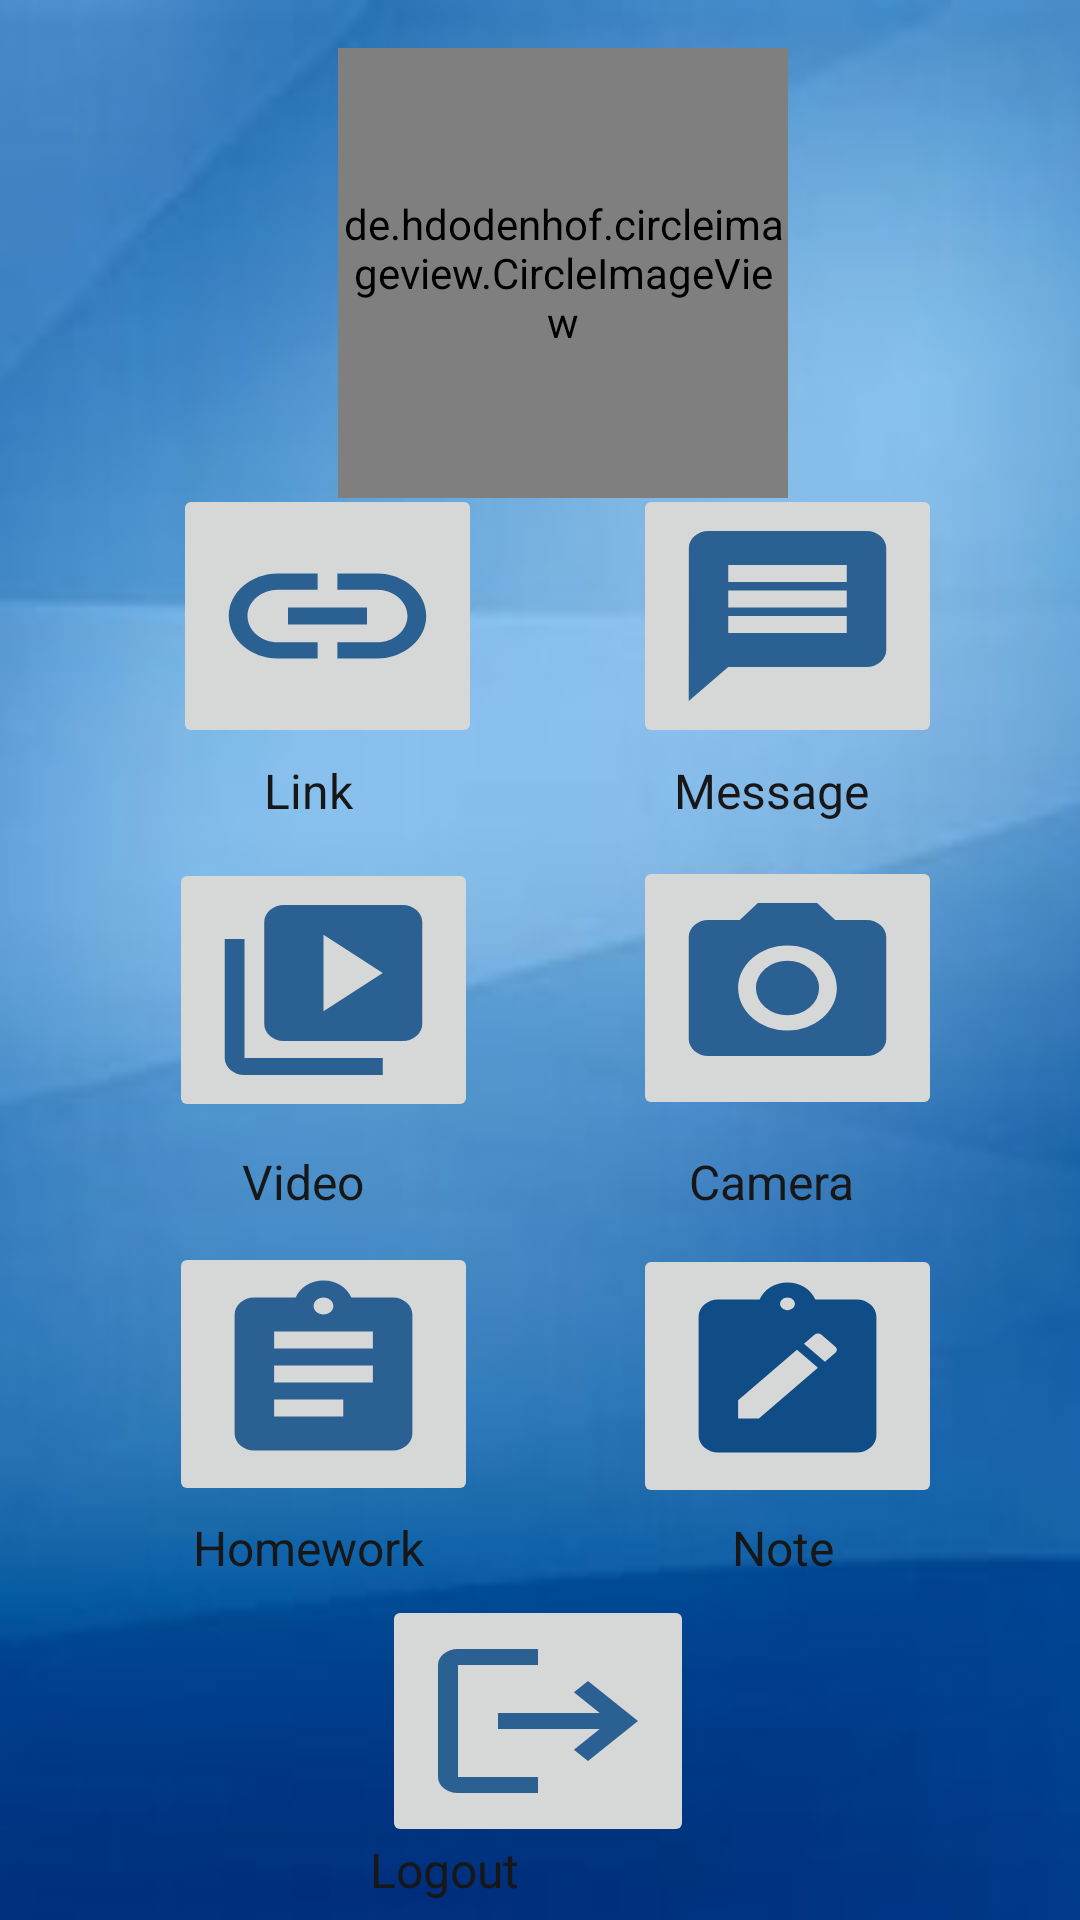

Produce the Android XML layout that renders to this screen, including the resource entries it uses.
<!-- AndroidManifest.xml: application theme Theme.EduClass -->
<!-- res/layout/activity_student_mainpage.xml -->
<?xml version="1.0" encoding="utf-8"?>
<androidx.constraintlayout.widget.ConstraintLayout xmlns:android="http://schemas.android.com/apk/res/android"
    xmlns:app="http://schemas.android.com/apk/res-auto"
    xmlns:tools="http://schemas.android.com/tools"
    android:layout_width="match_parent"
    android:layout_height="match_parent"
    tools:context=".student_mainpage"
    android:background="@drawable/stdbackgrdpic">
    <TextView
        android:id="@+id/textView6"
        android:layout_width="88dp"
        android:layout_height="24dp"
        android:text="Homework"
        android:textAlignment="center"
        android:textColor="#171717"
        android:textColorLink="#151414"
        android:textSize="16sp"
        app:layout_constraintBottom_toBottomOf="parent"
        app:layout_constraintEnd_toEndOf="parent"
        app:layout_constraintHorizontal_bias="0.216"
        app:layout_constraintStart_toStartOf="parent"
        app:layout_constraintTop_toTopOf="parent"
        app:layout_constraintVertical_bias="0.82" />


    <TextView
        android:id="@+id/textview7"
        android:layout_width="88dp"
        android:layout_height="24dp"
        android:text="Note"
        android:textAlignment="center"
        android:textColor="#171717"
        android:textColorLink="#151414"
        android:textSize="16sp"
        app:layout_constraintBottom_toBottomOf="parent"
        app:layout_constraintEnd_toEndOf="parent"
        app:layout_constraintHorizontal_bias="0.798"
        app:layout_constraintStart_toStartOf="parent"
        app:layout_constraintTop_toTopOf="parent"
        app:layout_constraintVertical_bias="0.82" />

    <TextView
        android:id="@+id/textView5"
        android:layout_width="88dp"
        android:layout_height="24dp"
        android:layout_marginEnd="168dp"
        android:text="Logout"
        android:textAlignment="center"
        android:textColor="#171717"
        android:textColorLink="#151414"
        android:textSize="16sp"
        app:layout_constraintBottom_toBottomOf="parent"
        app:layout_constraintEnd_toEndOf="parent"
        app:layout_constraintTop_toTopOf="parent"
        app:layout_constraintVertical_bias="0.994" />

    <TextView
        android:id="@+id/textView4"
        android:layout_width="88dp"
        android:layout_height="24dp"
        android:text="Camera"
        android:textAlignment="center"
        android:textColor="#171717"
        android:textColorLink="#151414"
        android:textSize="16sp"

        app:layout_constraintBottom_toBottomOf="parent"
        app:layout_constraintEnd_toEndOf="parent"
        app:layout_constraintHorizontal_bias="0.783"
        app:layout_constraintStart_toStartOf="parent"
        app:layout_constraintTop_toTopOf="parent"
        app:layout_constraintVertical_bias="0.622" />

    <TextView
        android:id="@+id/textView3"
        android:layout_width="88dp"
        android:layout_height="24dp"
        android:text="Video"

        android:textAlignment="center"
        android:textColor="#171717"
        android:textColorLink="#151414"
        android:textSize="16sp"
        app:layout_constraintBottom_toBottomOf="parent"
        app:layout_constraintEnd_toEndOf="parent"
        app:layout_constraintHorizontal_bias="0.21"
        app:layout_constraintStart_toStartOf="parent"
        app:layout_constraintTop_toTopOf="parent"
        app:layout_constraintVertical_bias="0.622" />

    <TextView
        android:id="@+id/textView2"
        android:layout_width="88dp"
        android:layout_height="24dp"
        android:text="Message"
        android:textAlignment="center"
        android:textColor="#171717"
        android:textColorLink="#151414"
        android:textSize="16sp"
        app:layout_constraintBottom_toBottomOf="parent"
        app:layout_constraintEnd_toEndOf="parent"
        app:layout_constraintHorizontal_bias="0.783"
        app:layout_constraintStart_toStartOf="parent"
        app:layout_constraintTop_toTopOf="parent"
        app:layout_constraintVertical_bias="0.41" />

    <de.hdodenhof.circleimageview.CircleImageView
        android:id="@+id/logo1"
        android:layout_width="150dp"
        android:layout_height="150dp"
        android:layout_marginStart="32dp"
        android:layout_marginTop="16dp"
        android:layout_marginEnd="32dp"
        android:src="@drawable/logo"
        app:civ_border_color="#ffffff"
        app:civ_border_width="2dp"
        app:layout_constraintEnd_toEndOf="parent"
        app:layout_constraintHorizontal_bias="0.553"
        app:layout_constraintStart_toStartOf="parent"
        app:layout_constraintTop_toTopOf="parent" />

    <ImageButton
        android:id="@+id/linkid"
        android:layout_width="103dp"
        android:layout_height="88dp"
        android:contentDescription="@string/message"
        android:scaleType="fitXY"
        app:layout_constraintBottom_toBottomOf="parent"
        app:layout_constraintEnd_toEndOf="parent"
        app:layout_constraintHorizontal_bias="0.224"
        app:layout_constraintStart_toStartOf="parent"
        app:layout_constraintTop_toTopOf="parent"
        app:layout_constraintVertical_bias="0.292"
        app:srcCompat="@drawable/link"
        tools:ignore="SpeakableTextPresentCheck" />

    <ImageButton
        android:id="@+id/noteid"
        android:layout_width="103dp"
        android:layout_height="88dp"
        android:contentDescription="@string/message"
        android:scaleType="fitXY"
        app:layout_constraintBottom_toBottomOf="parent"
        app:layout_constraintEnd_toEndOf="parent"
        app:layout_constraintHorizontal_bias="0.821"
        app:layout_constraintStart_toStartOf="parent"
        app:layout_constraintTop_toTopOf="parent"
        app:layout_constraintVertical_bias="0.751"
        app:srcCompat="@drawable/ic_baseline_note_alt_24"
        tools:ignore="SpeakableTextPresentCheck" />

    <ImageButton
        android:id="@+id/veccamera"
        android:layout_width="103dp"
        android:layout_height="88dp"
        android:scaleType="fitXY"
        app:layout_constraintBottom_toBottomOf="parent"
        app:layout_constraintEnd_toEndOf="parent"
        app:layout_constraintHorizontal_bias="0.821"
        app:layout_constraintStart_toStartOf="parent"
        app:layout_constraintTop_toTopOf="parent"
        app:layout_constraintVertical_bias="0.517"
        app:srcCompat="@drawable/camera_vector"
        tools:ignore="SpeakableTextPresentCheck" />

    <ImageButton
        android:id="@+id/vecVideo1"
        android:layout_width="103dp"
        android:layout_height="88dp"
        android:scaleType="fitXY"
        app:layout_constraintBottom_toBottomOf="parent"
        app:layout_constraintEnd_toEndOf="parent"
        app:layout_constraintHorizontal_bias="0.219"
        app:layout_constraintStart_toStartOf="parent"
        app:layout_constraintTop_toTopOf="parent"
        app:layout_constraintVertical_bias="0.518"
        app:srcCompat="@drawable/video_vector1"
        tools:ignore="SpeakableTextPresentCheck" />

    <ImageButton
        android:id="@+id/vecmsg1"
        android:layout_width="103dp"
        android:layout_height="88dp"
        android:scaleType="fitXY"
        app:layout_constraintBottom_toBottomOf="parent"
        app:layout_constraintEnd_toEndOf="parent"
        app:layout_constraintHorizontal_bias="0.821"
        app:layout_constraintStart_toStartOf="parent"
        app:layout_constraintTop_toTopOf="parent"
        app:layout_constraintVertical_bias="0.292"
        app:srcCompat="@drawable/message_vector"
        tools:ignore="SpeakableTextPresentCheck" />

    <TextView
        android:id="@+id/textView"
        android:layout_width="88dp"
        android:layout_height="24dp"
        android:text="Link"
        android:textAlignment="center"
        android:textColor="#171717"
        android:textColorLink="#151414"
        android:textSize="16sp"

        app:layout_constraintBottom_toBottomOf="parent"
        app:layout_constraintEnd_toEndOf="parent"
        app:layout_constraintHorizontal_bias="0.216"
        app:layout_constraintStart_toStartOf="parent"
        app:layout_constraintTop_toTopOf="parent"
        app:layout_constraintVertical_bias="0.41" />

    <ImageButton
        android:id="@+id/hwid"
        android:layout_width="103dp"
        android:layout_height="88dp"
        android:scaleType="fitXY"
        app:layout_constraintBottom_toBottomOf="parent"
        app:layout_constraintEnd_toEndOf="parent"
        app:layout_constraintHorizontal_bias="0.219"
        app:layout_constraintStart_toStartOf="parent"
        app:layout_constraintTop_toTopOf="parent"
        app:layout_constraintVertical_bias="0.75"
        app:srcCompat="@drawable/hw_vector"
        tools:ignore="SpeakableTextPresentCheck" />

    <ImageButton
        android:id="@+id/logout"
        android:layout_width="104dp"
        android:layout_height="84dp"
        android:scaleType="fitXY"

        app:layout_constraintBottom_toBottomOf="parent"
        app:layout_constraintEnd_toEndOf="parent"
        app:layout_constraintHorizontal_bias="0.498"
        app:layout_constraintStart_toStartOf="parent"
        app:layout_constraintTop_toTopOf="parent"
        app:layout_constraintVertical_bias="0.956"
        app:srcCompat="@drawable/logout_vector"
        tools:ignore="SpeakableTextPresentCheck" />



</androidx.constraintlayout.widget.ConstraintLayout>
<!-- resources referenced by this layout -->
<resources>
  <!-- drawable hw_vector (drawable) -->
  <vector android:alpha="0.87" android:autoMirrored="true"
      android:height="24dp" android:tint="#104D87"
      android:viewportHeight="24" android:viewportWidth="24"
      android:width="24dp" xmlns:android="http://schemas.android.com/apk/res/android">
      <path android:fillColor="@android:color/white" android:pathData="M19,3h-4.18C14.4,1.84 13.3,1 12,1c-1.3,0 -2.4,0.84 -2.82,2L5,3c-1.1,0 -2,0.9 -2,2v14c0,1.1 0.9,2 2,2h14c1.1,0 2,-0.9 2,-2L21,5c0,-1.1 -0.9,-2 -2,-2zM12,3c0.55,0 1,0.45 1,1s-0.45,1 -1,1 -1,-0.45 -1,-1 0.45,-1 1,-1zM14,17L7,17v-2h7v2zM17,13L7,13v-2h10v2zM17,9L7,9L7,7h10v2z"/>
  </vector>
  <!-- drawable link (drawable) -->
  <vector android:alpha="0.87" android:height="24dp"
      android:tint="#104D87" android:viewportHeight="24"
      android:viewportWidth="24" android:width="24dp" xmlns:android="http://schemas.android.com/apk/res/android">
      <path android:fillColor="@android:color/white" android:pathData="M3.9,12c0,-1.71 1.39,-3.1 3.1,-3.1h4L11,7L7,7c-2.76,0 -5,2.24 -5,5s2.24,5 5,5h4v-1.9L7,15.1c-1.71,0 -3.1,-1.39 -3.1,-3.1zM8,13h8v-2L8,11v2zM17,7h-4v1.9h4c1.71,0 3.1,1.39 3.1,3.1s-1.39,3.1 -3.1,3.1h-4L13,17h4c2.76,0 5,-2.24 5,-5s-2.24,-5 -5,-5z"/>
  </vector>
  <!-- drawable logout_vector (drawable) -->
  <vector android:alpha="0.87" android:autoMirrored="true"
      android:height="24dp" android:tint="#104D87"
      android:viewportHeight="24" android:viewportWidth="24"
      android:width="24dp" xmlns:android="http://schemas.android.com/apk/res/android">
      <path android:fillColor="@android:color/white" android:pathData="M17,7l-1.41,1.41L18.17,11H8v2h10.17l-2.58,2.58L17,17l5,-5zM4,5h8V3H4c-1.1,0 -2,0.9 -2,2v14c0,1.1 0.9,2 2,2h8v-2H4V5z"/>
  </vector>
  <!-- drawable message_vector (drawable) -->
  <vector android:alpha="0.87" android:height="24dp"
      android:tint="#104D87" android:viewportHeight="24"
      android:viewportWidth="24" android:width="24dp" xmlns:android="http://schemas.android.com/apk/res/android">
      <path android:fillColor="@android:color/white" android:pathData="M20,2L4,2c-1.1,0 -1.99,0.9 -1.99,2L2,22l4,-4h14c1.1,0 2,-0.9 2,-2L22,4c0,-1.1 -0.9,-2 -2,-2zM18,14L6,14v-2h12v2zM18,11L6,11L6,9h12v2zM18,8L6,8L6,6h12v2z"/>
  </vector>
  <!-- drawable video_vector1 (drawable) -->
  <vector android:alpha="0.87" android:height="24dp"
      android:tint="#104D87" android:viewportHeight="24"
      android:viewportWidth="24" android:width="24dp" xmlns:android="http://schemas.android.com/apk/res/android">
      <path android:fillColor="@android:color/white" android:pathData="M4,6L2,6v14c0,1.1 0.9,2 2,2h14v-2L4,20L4,6zM20,2L8,2c-1.1,0 -2,0.9 -2,2v12c0,1.1 0.9,2 2,2h12c1.1,0 2,-0.9 2,-2L22,4c0,-1.1 -0.9,-2 -2,-2zM12,14.5v-9l6,4.5 -6,4.5z"/>
  </vector>
  <string name="message">Message</string>
  <style name="Theme.EduClass" parent="Theme.AppCompat.DayNight.DarkActionBar">
          
          <item name="colorPrimary">@color/purple_500</item>
          <item name="colorPrimaryVariant">@color/purple_700</item>
          <item name="colorOnPrimary">@color/white</item>
          
          <item name="colorSecondary">@color/teal_200</item>
          <item name="colorSecondaryVariant">@color/teal_700</item>
          <item name="colorOnSecondary">@color/black</item>
          
          <item name="android:statusBarColor" tools:targetApi="l">?attr/colorPrimaryVariant</item>
          
      </style>
  <!-- not gathered from this repository: default colours our renderer supplied (Android Studio template values) -->
  <color name="purple_500">#FF6200EE</color>
  <color name="purple_700">#FF3700B3</color>
  <color name="teal_200">#FF03DAC5</color>
  <color name="teal_700">#FF018786</color>
  <color name="black">#FF000000</color>
  <color name="white">#FFFFFFFF</color>
</resources>
